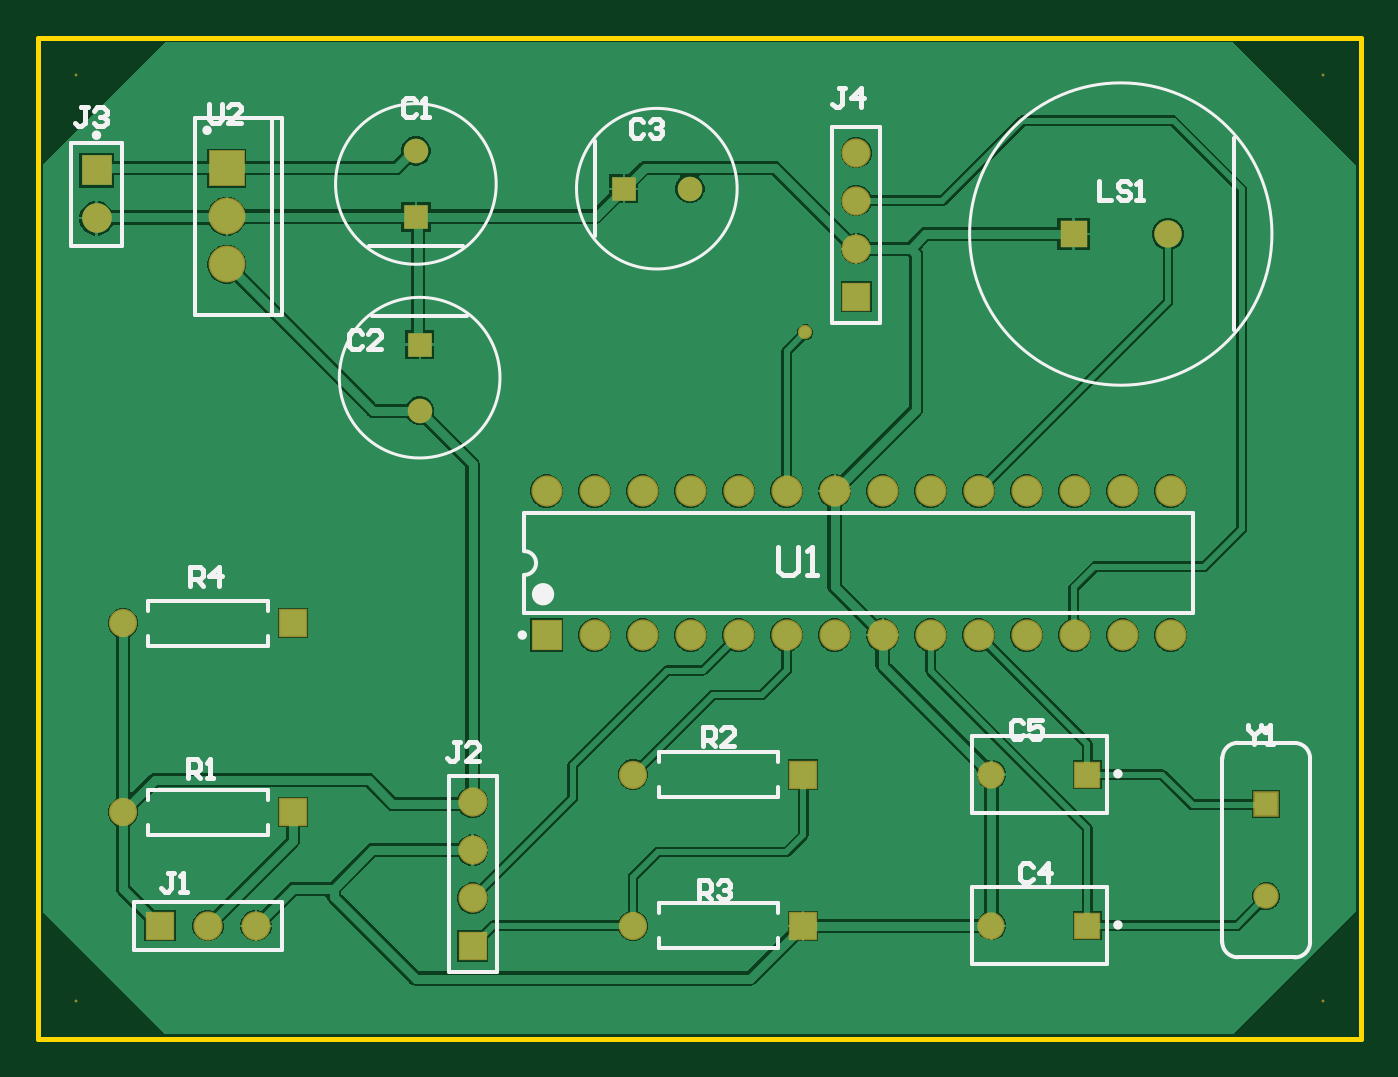
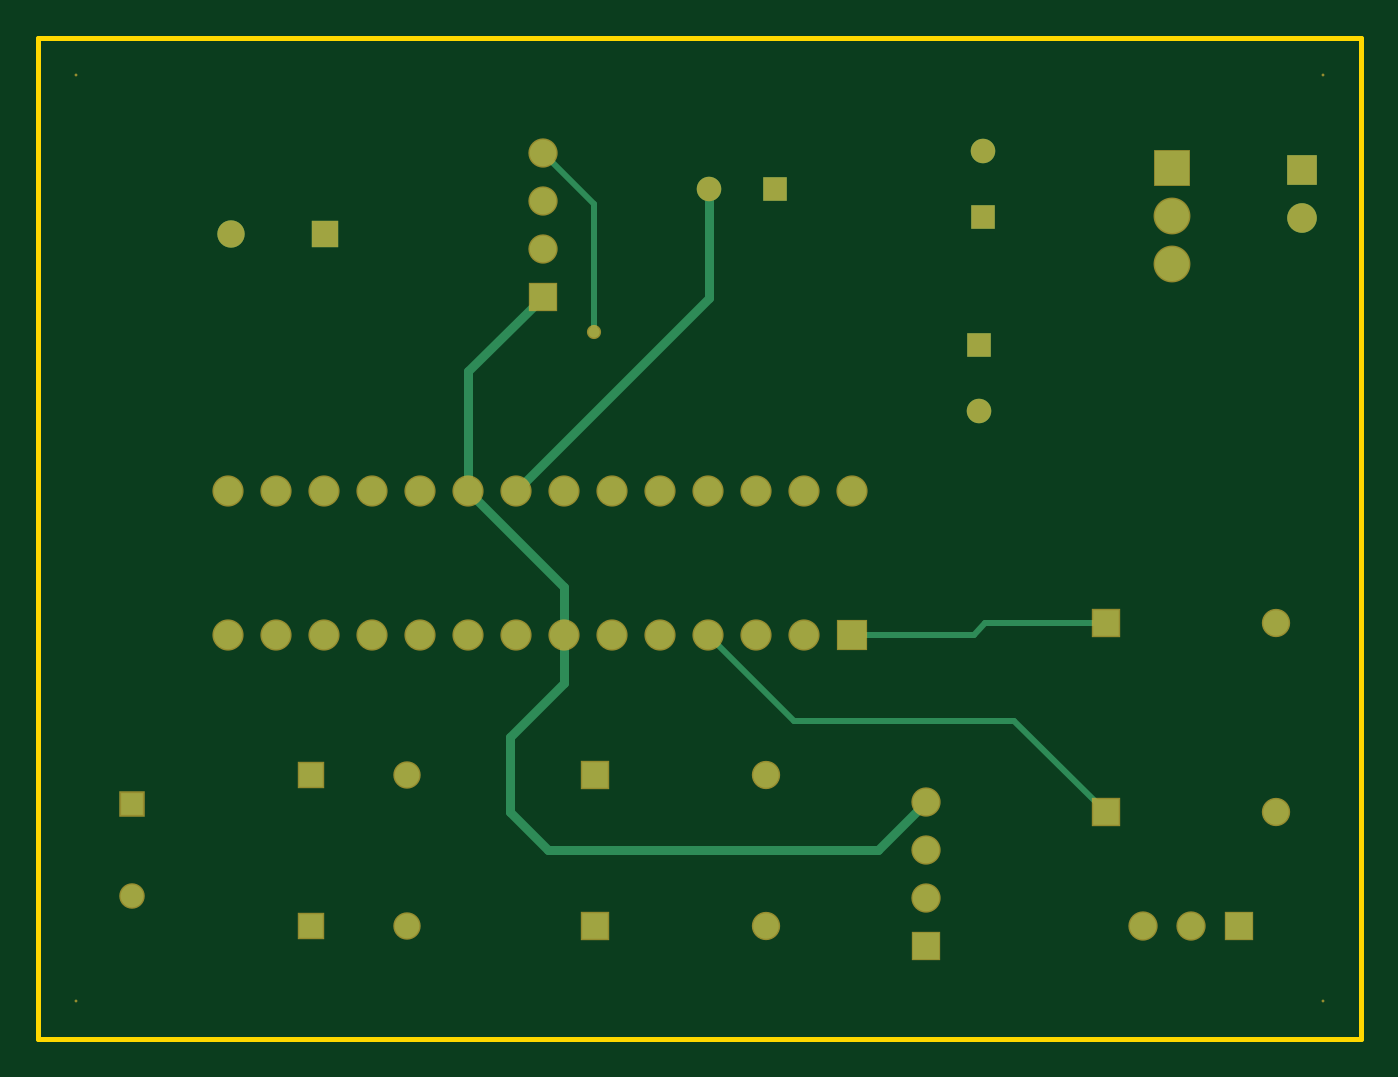
Circuit board: 6 layer files. Board 70.0 x 53.0 mm.
- bottom_copper: miner_protector.GBL (2366 bytes)
- bottom_mask: miner_protector.GBS (1960 bytes)
- outline: miner_protector.GKO (356 bytes)
- top_copper: miner_protector.GTL (27635 bytes)
- top_silk: miner_protector.GTO (5754 bytes)
- top_mask: miner_protector.GTS (1959 bytes)

=== bottom_copper: miner_protector.GBL ===
G04*
G04 #@! TF.GenerationSoftware,Altium Limited,Altium Designer,23.4.1 (23)*
G04*
G04 Layer_Physical_Order=2*
G04 Layer_Color=16711680*
%FSLAX42Y42*%
%MOMM*%
G71*
G04*
G04 #@! TF.SameCoordinates,1A2849D8-77FB-4551-9540-3E4ADE2B4543*
G04*
G04*
G04 #@! TF.FilePolarity,Positive*
G04*
G01*
G75*
%ADD27R,1.57X1.57*%
%ADD28C,1.57*%
%ADD30R,1.30X1.30*%
%ADD31C,1.30*%
%ADD32R,1.30X1.30*%
%ADD34C,1.45*%
%ADD35R,1.45X1.45*%
%ADD37C,0.50*%
%ADD38C,0.30*%
%ADD39C,1.50*%
%ADD40C,1.80*%
%ADD41C,1.40*%
%ADD42R,1.40X1.40*%
%ADD43C,1.35*%
%ADD44R,1.35X1.35*%
%ADD45C,1.20*%
%ADD46R,1.20X1.20*%
%ADD47R,1.40X1.40*%
%ADD48R,1.80X1.80*%
%ADD49R,1.50X1.50*%
%ADD50C,0.60*%
D27*
X310Y4597D02*
D03*
D28*
Y4343D02*
D03*
D30*
X2020Y3675D02*
D03*
X2000Y4350D02*
D03*
D31*
X5046Y600D02*
D03*
Y1400D02*
D03*
X2020Y3325D02*
D03*
X2000Y4700D02*
D03*
X3450Y4500D02*
D03*
D32*
X5554Y600D02*
D03*
Y1400D02*
D03*
X3100Y4500D02*
D03*
D34*
X5980Y4260D02*
D03*
D35*
X5480D02*
D03*
D37*
X2300Y1254D02*
X2554Y1000D01*
X4300D01*
X4500Y1200D02*
Y1600D01*
X4300Y1000D02*
X4500Y1200D01*
X4216Y1884D02*
X4500Y1600D01*
X4216Y1884D02*
Y2138D01*
X4330Y3928D02*
X4724Y3534D01*
Y2900D02*
Y3534D01*
X4216Y2392D02*
X4724Y2900D01*
X4216Y2138D02*
Y2392D01*
X3450Y3920D02*
Y4500D01*
Y3920D02*
X4470Y2900D01*
D38*
X4060Y3740D02*
Y4420D01*
X4330Y4690D01*
X2048Y2138D02*
X2692D01*
X1350Y2200D02*
X1986D01*
X2048Y2138D01*
X1350Y1200D02*
X1834Y1684D01*
X3000D01*
X3454Y2138D01*
D39*
X4216D02*
D03*
X4724Y2900D02*
D03*
X2946Y2138D02*
D03*
X3200D02*
D03*
X3454D02*
D03*
X3708D02*
D03*
X3962D02*
D03*
X4470D02*
D03*
X4724D02*
D03*
X4978D02*
D03*
X5232D02*
D03*
X5486D02*
D03*
X5740D02*
D03*
X5994D02*
D03*
X2692Y2900D02*
D03*
X2946D02*
D03*
X3200D02*
D03*
X3454D02*
D03*
X3708D02*
D03*
X3962D02*
D03*
X4216D02*
D03*
X4470D02*
D03*
X4978D02*
D03*
X5232D02*
D03*
X5486D02*
D03*
X5740D02*
D03*
X5994D02*
D03*
D40*
X1000Y4100D02*
D03*
Y4354D02*
D03*
D41*
X4330Y4436D02*
D03*
Y4182D02*
D03*
Y4690D02*
D03*
X2300Y1254D02*
D03*
Y746D02*
D03*
Y1000D02*
D03*
X900Y600D02*
D03*
X1154D02*
D03*
D42*
X4330Y3928D02*
D03*
X2300Y492D02*
D03*
D43*
X3150Y1400D02*
D03*
Y600D02*
D03*
X450Y1200D02*
D03*
Y2200D02*
D03*
D44*
X4050Y1400D02*
D03*
Y600D02*
D03*
X1350Y1200D02*
D03*
Y2200D02*
D03*
D45*
X6500Y756D02*
D03*
D46*
Y1244D02*
D03*
D47*
X646Y600D02*
D03*
D48*
X1000Y4608D02*
D03*
D49*
X2692Y2138D02*
D03*
D50*
X4060Y3740D02*
D03*
M02*

=== bottom_mask: miner_protector.GBS ===
G04*
G04 #@! TF.GenerationSoftware,Altium Limited,Altium Designer,23.4.1 (23)*
G04*
G04 Layer_Color=16711935*
%FSLAX42Y42*%
%MOMM*%
G71*
G04*
G04 #@! TF.SameCoordinates,1A2849D8-77FB-4551-9540-3E4ADE2B4543*
G04*
G04*
G04 #@! TF.FilePolarity,Negative*
G04*
G01*
G75*
%ADD15C,1.65*%
%ADD16C,1.95*%
%ADD17C,1.55*%
%ADD18R,1.55X1.55*%
%ADD19C,0.15*%
%ADD20C,1.50*%
%ADD21R,1.50X1.50*%
%ADD22C,1.35*%
%ADD23R,1.35X1.35*%
%ADD24C,1.45*%
%ADD25R,1.45X1.45*%
%ADD26R,1.55X1.55*%
%ADD27R,1.57X1.57*%
%ADD28C,1.57*%
%ADD29R,1.95X1.95*%
%ADD30R,1.30X1.30*%
%ADD31C,1.30*%
%ADD32R,1.30X1.30*%
%ADD33R,1.65X1.65*%
%ADD34C,1.45*%
%ADD35R,1.45X1.45*%
%ADD36C,0.75*%
D15*
X4216Y2138D02*
D03*
X4724Y2900D02*
D03*
X2946Y2138D02*
D03*
X3200D02*
D03*
X3454D02*
D03*
X3708D02*
D03*
X3962D02*
D03*
X4470D02*
D03*
X4724D02*
D03*
X4978D02*
D03*
X5232D02*
D03*
X5486D02*
D03*
X5740D02*
D03*
X5994D02*
D03*
X2692Y2900D02*
D03*
X2946D02*
D03*
X3200D02*
D03*
X3454D02*
D03*
X3708D02*
D03*
X3962D02*
D03*
X4216D02*
D03*
X4470D02*
D03*
X4978D02*
D03*
X5232D02*
D03*
X5486D02*
D03*
X5740D02*
D03*
X5994D02*
D03*
D16*
X1000Y4100D02*
D03*
Y4354D02*
D03*
D17*
X4330Y4436D02*
D03*
Y4182D02*
D03*
Y4690D02*
D03*
X2300Y1254D02*
D03*
Y746D02*
D03*
Y1000D02*
D03*
X900Y600D02*
D03*
X1154D02*
D03*
D18*
X4330Y3928D02*
D03*
X2300Y492D02*
D03*
D19*
X200Y200D02*
D03*
X6800D02*
D03*
Y5100D02*
D03*
X200D02*
D03*
D20*
X3150Y1400D02*
D03*
Y600D02*
D03*
X450Y1200D02*
D03*
Y2200D02*
D03*
D21*
X4050Y1400D02*
D03*
Y600D02*
D03*
X1350Y1200D02*
D03*
Y2200D02*
D03*
D22*
X6500Y756D02*
D03*
D23*
Y1244D02*
D03*
D24*
X5046Y600D02*
D03*
Y1400D02*
D03*
D25*
X5554Y600D02*
D03*
Y1400D02*
D03*
D26*
X646Y600D02*
D03*
D27*
X310Y4597D02*
D03*
D28*
Y4343D02*
D03*
D29*
X1000Y4608D02*
D03*
D30*
X2020Y3675D02*
D03*
X2000Y4350D02*
D03*
D31*
X2020Y3325D02*
D03*
X2000Y4700D02*
D03*
X3450Y4500D02*
D03*
D32*
X3100D02*
D03*
D33*
X2692Y2138D02*
D03*
D34*
X5980Y4260D02*
D03*
D35*
X5480D02*
D03*
D36*
X4060Y3740D02*
D03*
M02*

=== outline: miner_protector.GKO ===
G04*
G04 #@! TF.GenerationSoftware,Altium Limited,Altium Designer,23.4.1 (23)*
G04*
G04 Layer_Color=16711935*
%FSLAX42Y42*%
%MOMM*%
G71*
G04*
G04 #@! TF.SameCoordinates,1A2849D8-77FB-4551-9540-3E4ADE2B4543*
G04*
G04*
G04 #@! TF.FilePolarity,Positive*
G04*
G01*
G75*
%ADD10C,0.25*%
D10*
X0Y0D02*
Y5300D01*
X7000D01*
Y0D02*
Y5300D01*
X0Y0D02*
X7000D01*
M02*

=== top_copper: miner_protector.GTL (27635 bytes, source omitted) ===
=== top_silk: miner_protector.GTO (5754 bytes, source omitted) ===
=== top_mask: miner_protector.GTS ===
G04*
G04 #@! TF.GenerationSoftware,Altium Limited,Altium Designer,23.4.1 (23)*
G04*
G04 Layer_Color=8388736*
%FSLAX42Y42*%
%MOMM*%
G71*
G04*
G04 #@! TF.SameCoordinates,1A2849D8-77FB-4551-9540-3E4ADE2B4543*
G04*
G04*
G04 #@! TF.FilePolarity,Negative*
G04*
G01*
G75*
%ADD15C,1.65*%
%ADD16C,1.95*%
%ADD17C,1.55*%
%ADD18R,1.55X1.55*%
%ADD19C,0.15*%
%ADD20C,1.50*%
%ADD21R,1.50X1.50*%
%ADD22C,1.35*%
%ADD23R,1.35X1.35*%
%ADD24C,1.45*%
%ADD25R,1.45X1.45*%
%ADD26R,1.55X1.55*%
%ADD27R,1.57X1.57*%
%ADD28C,1.57*%
%ADD29R,1.95X1.95*%
%ADD30R,1.30X1.30*%
%ADD31C,1.30*%
%ADD32R,1.30X1.30*%
%ADD33R,1.65X1.65*%
%ADD34C,1.45*%
%ADD35R,1.45X1.45*%
%ADD36C,0.75*%
D15*
X4216Y2138D02*
D03*
X4724Y2900D02*
D03*
X2946Y2138D02*
D03*
X3200D02*
D03*
X3454D02*
D03*
X3708D02*
D03*
X3962D02*
D03*
X4470D02*
D03*
X4724D02*
D03*
X4978D02*
D03*
X5232D02*
D03*
X5486D02*
D03*
X5740D02*
D03*
X5994D02*
D03*
X2692Y2900D02*
D03*
X2946D02*
D03*
X3200D02*
D03*
X3454D02*
D03*
X3708D02*
D03*
X3962D02*
D03*
X4216D02*
D03*
X4470D02*
D03*
X4978D02*
D03*
X5232D02*
D03*
X5486D02*
D03*
X5740D02*
D03*
X5994D02*
D03*
D16*
X1000Y4100D02*
D03*
Y4354D02*
D03*
D17*
X4330Y4436D02*
D03*
Y4182D02*
D03*
Y4690D02*
D03*
X2300Y1254D02*
D03*
Y746D02*
D03*
Y1000D02*
D03*
X900Y600D02*
D03*
X1154D02*
D03*
D18*
X4330Y3928D02*
D03*
X2300Y492D02*
D03*
D19*
X200Y200D02*
D03*
X6800D02*
D03*
Y5100D02*
D03*
X200D02*
D03*
D20*
X3150Y1400D02*
D03*
Y600D02*
D03*
X450Y1200D02*
D03*
Y2200D02*
D03*
D21*
X4050Y1400D02*
D03*
Y600D02*
D03*
X1350Y1200D02*
D03*
Y2200D02*
D03*
D22*
X6500Y756D02*
D03*
D23*
Y1244D02*
D03*
D24*
X5046Y600D02*
D03*
Y1400D02*
D03*
D25*
X5554Y600D02*
D03*
Y1400D02*
D03*
D26*
X646Y600D02*
D03*
D27*
X310Y4597D02*
D03*
D28*
Y4343D02*
D03*
D29*
X1000Y4608D02*
D03*
D30*
X2020Y3675D02*
D03*
X2000Y4350D02*
D03*
D31*
X2020Y3325D02*
D03*
X2000Y4700D02*
D03*
X3450Y4500D02*
D03*
D32*
X3100D02*
D03*
D33*
X2692Y2138D02*
D03*
D34*
X5980Y4260D02*
D03*
D35*
X5480D02*
D03*
D36*
X4060Y3740D02*
D03*
M02*

